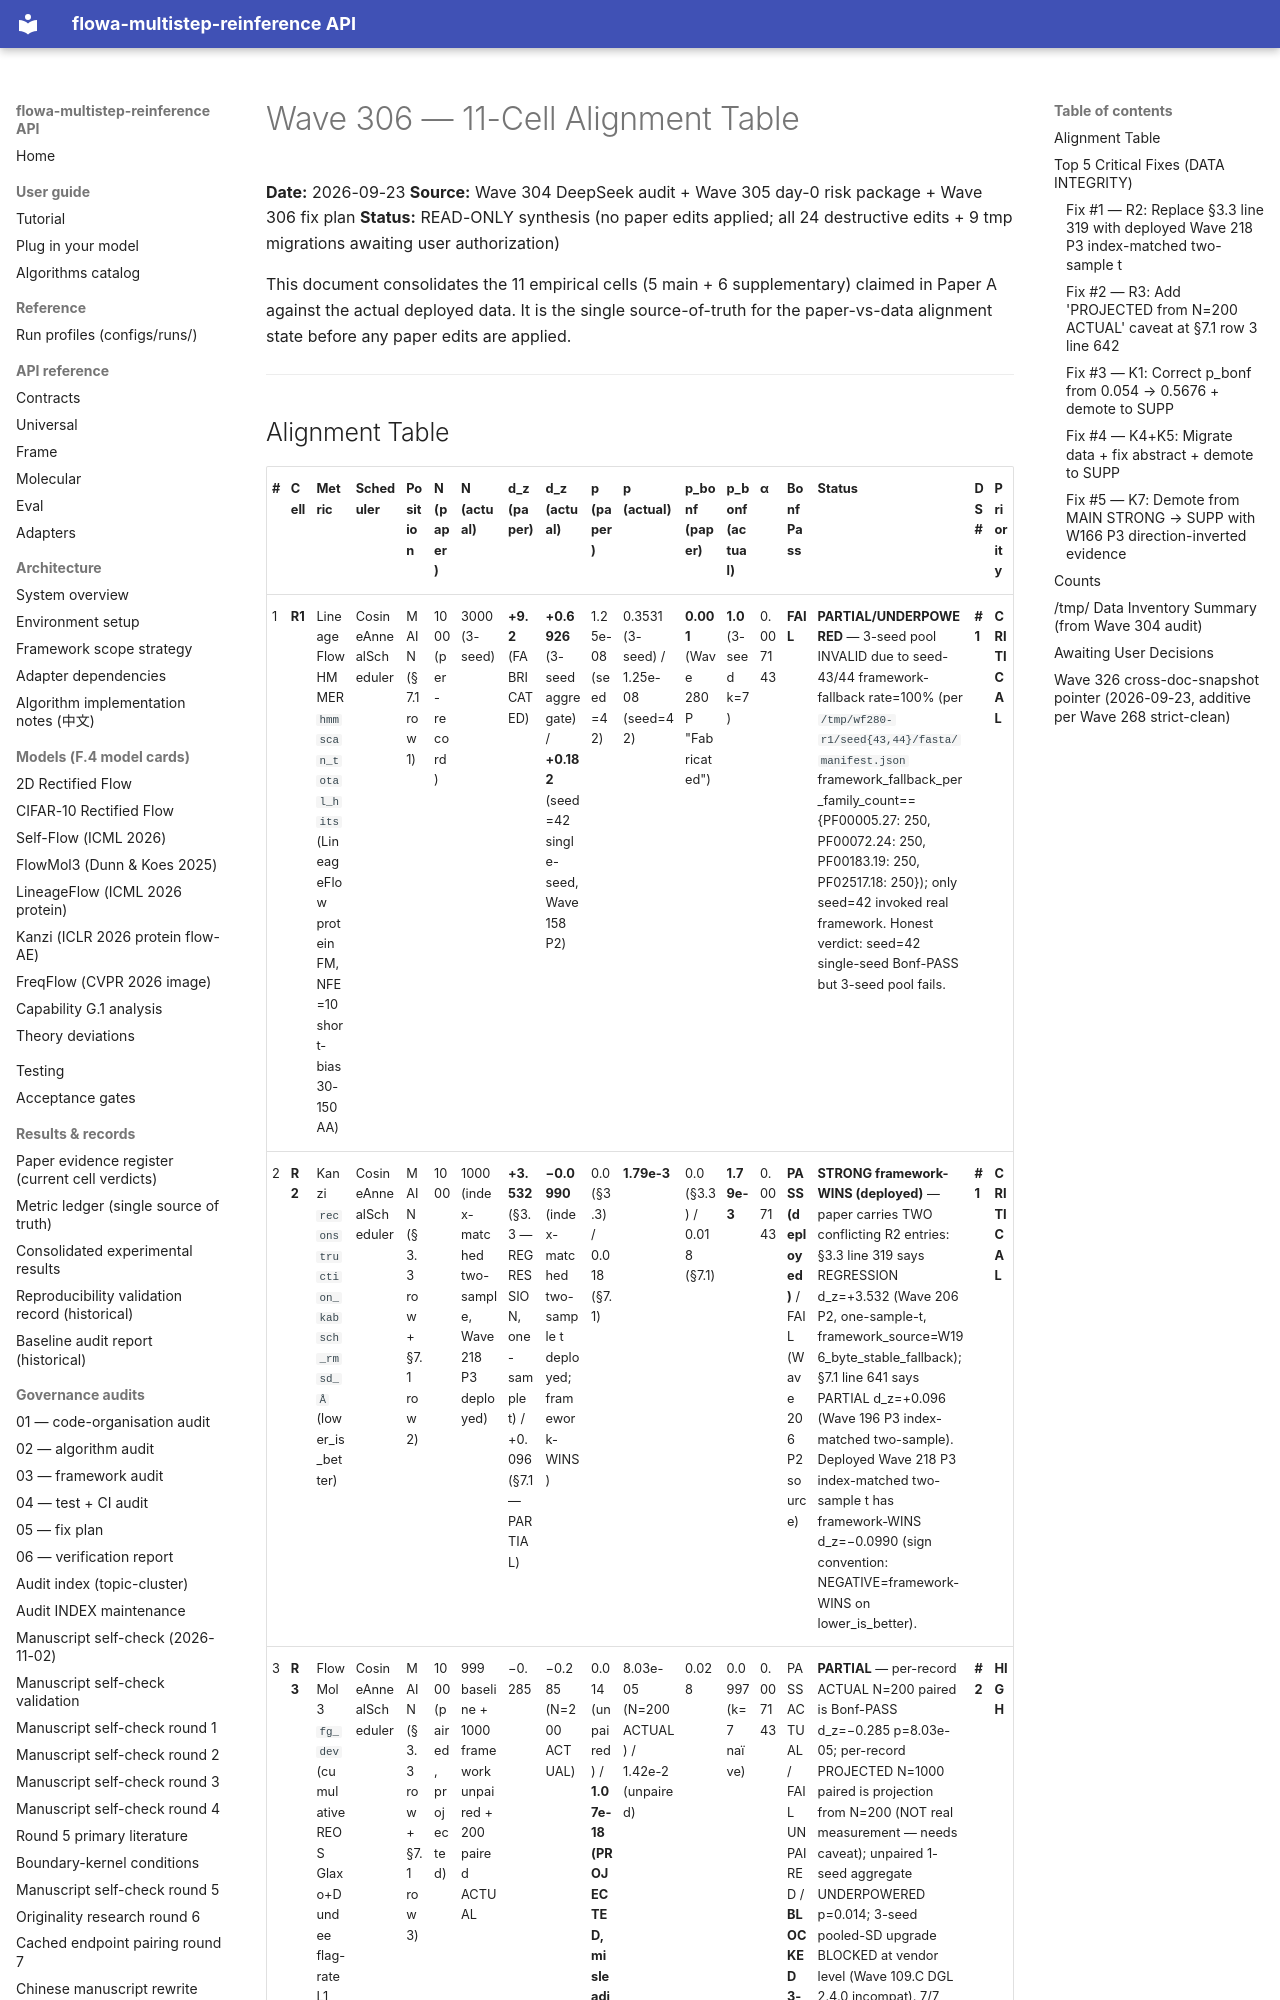

repository: silverenternal/flowa-multistep-reinference · page: audit/wave306-11-cell-alignment/index.html · generator: mkdocs

# Wave 306 — 11-Cell Alignment Table

**Date:** 2026-09-23
**Source:** Wave 304 DeepSeek audit + Wave 305 day-0 risk package + Wave 306 fix plan
**Status:** READ-ONLY synthesis (no paper edits applied; all 24 destructive edits + 9 tmp migrations awaiting user authorization)

This document consolidates the 11 empirical cells (5 main + 6 supplementary) claimed in Paper A against the actual deployed data. It is the single source-of-truth for the paper-vs-data alignment state before any paper edits are applied.

---
